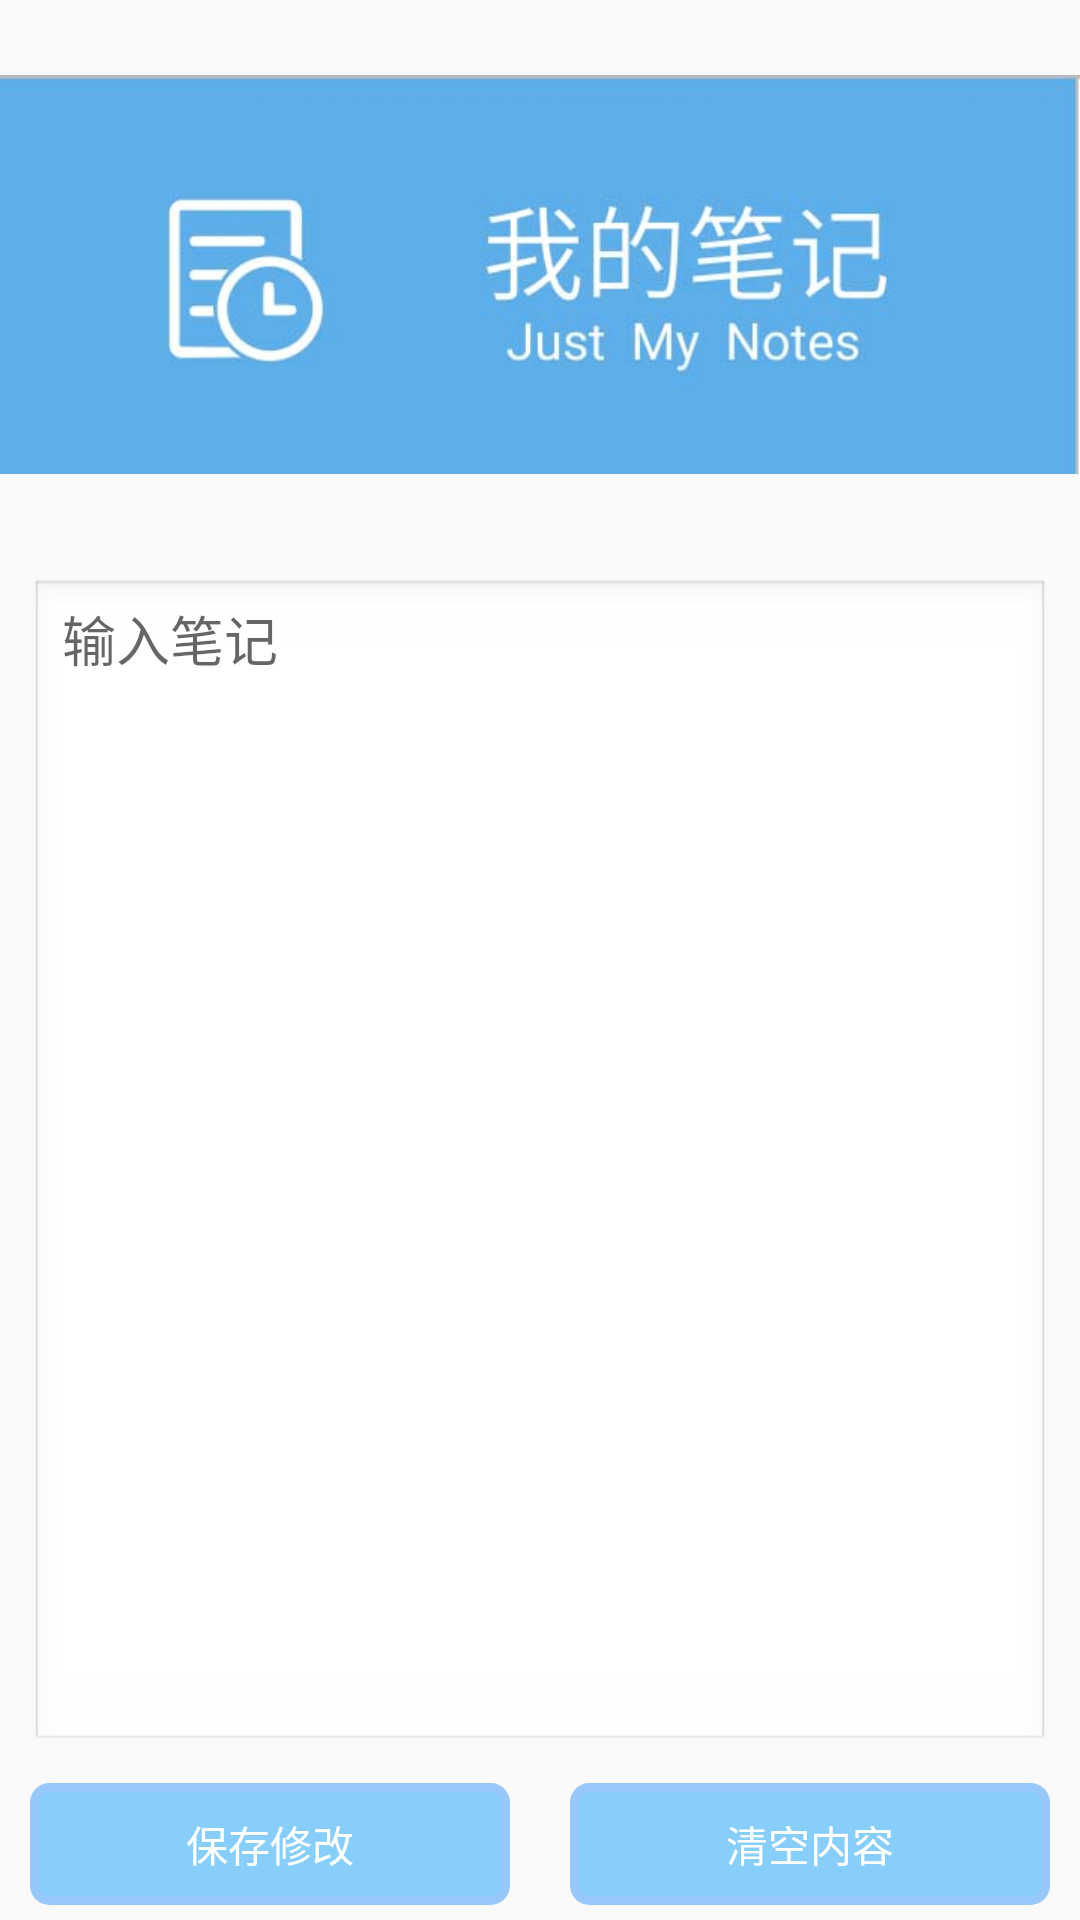

This screen was rendered from an Android layout file. Write that file and the resources it references.
<!-- AndroidManifest.xml: application theme AppTheme -->
<!-- res/layout/show_note.xml -->
<?xml version="1.0" encoding="utf-8"?>
<LinearLayout xmlns:android="http://schemas.android.com/apk/res/android"
    android:orientation="vertical" android:layout_width="match_parent"
    android:layout_height="match_parent">
    <ImageView
        android:layout_width="match_parent"
        android:layout_height="fill_parent"
        android:src="@drawable/my_note"
        android:layout_centerVertical="true"
        android:layout_weight="2"/>
    <EditText
        android:id="@+id/show_note"
        android:layout_width="fill_parent"
        android:layout_height="fill_parent"
        android:layout_weight="1"
        android:enabled="true"
        android:gravity="top"
        android:inputType="textMultiLine"
        android:hint="输入笔记"
        android:minLines="20"
        android:maxLines="20"
        android:scrollbars="vertical"
        android:layout_marginLeft="10dp"
        android:layout_marginTop="10dp"
        android:layout_marginBottom="10dp"
        android:layout_marginRight="10dp"
        android:background="@android:drawable/edit_text" />

    <LinearLayout
        android:layout_width="match_parent"
        android:layout_height="wrap_content">
    <Button
        android:text="保存修改"
        android:layout_width="fill_parent"
        android:layout_marginLeft="10dp"
        android:layout_marginRight="10dp"
        android:layout_marginBottom="5dp"
        android:layout_weight="1"
        android:layout_height="wrap_content"
        android:id="@+id/save_change" />
        <Button
            android:text="清空内容"
            android:layout_width="fill_parent"
            android:layout_marginLeft="10dp"
            android:layout_marginBottom="5dp"
            android:layout_marginRight="10dp"
            android:layout_weight="1"
            android:layout_height="wrap_content"
            android:id="@+id/clear_change" />
    </LinearLayout>
</LinearLayout>
<!-- resources referenced by this layout -->
<resources>
  <!-- drawable my_note: jpg bitmap (drawable-hdpi, 28611 bytes) -->
  <style name="AppTheme" parent="Theme.AppCompat.DayNight.DarkActionBar">
          
          <item name="android:windowNoTitle">false</item>
          <item name="android:windowTitleSize">50dp</item>
          <item name="android:windowTitleBackgroundStyle">@style/CustomWindowTitleBackground</item>
          <item name="android:buttonStyle">@style/ButtonStyle</item>
          <item name="android:textViewStyle">@style/TextStyle</item>
      </style>
  <style name="CustomWindowTitleBackground">
          <item name="android:background">#f0f0f0</item>
          <item name="android:textAlignment">center</item>
          <item name="android:gravity">center</item>
          <item name="android:textColor">#000000</item>
      </style>
  <style name="ButtonStyle">
          <item name="android:background">@drawable/my_button</item>
          <item name="android:textColor">#ffffff</item>
          <item name="android:gravity">center</item>
      </style>
  <style name="TextStyle">
          <item name="android:textColor">#202020</item>
          <item name="android:typeface">monospace</item>
      </style>
  <!-- drawable my_button (drawable-hdpi) -->
  <?xml version="1.0" encoding="utf-8"?>
  <selector xmlns:android="http://schemas.android.com/apk/res/android">
      <item android:state_pressed="true">
          <shape>
              <gradient android:startColor="#20b2aa" android:endColor="#20b2aa"
                  android:angle="270" />
              <stroke android:width="3dip" android:color="#f0f0f0" />
              <corners android:radius="2dp" />
              <padding android:left="10dp" android:top="10dp"
                  android:right="10dp" android:bottom="10dp" />
          </shape>
      </item>
  
      <item android:state_focused="true">
          <shape>
              <gradient android:startColor="#20b2aa" android:endColor="#20b2aa"
                  android:angle="270" />
              <stroke android:width="3dip" android:color="#f0f0f0" />
              <corners android:radius="2dp" />
              <padding android:left="10dp" android:top="10dp"
                  android:right="10dp" android:bottom="10dp" />
          </shape>
      </item>
  
      <item>
          <shape>
              <gradient android:startColor="#87cefa" android:endColor="#87cefa"
                  android:angle="180" />
              <stroke android:width="3dip" android:color="#98c8f9" />
              <corners android:radius="5dip" />
              <padding android:left="10dp" android:top="10dp"
                  android:right="10dp" android:bottom="10dp" />
          </shape>
      </item>
  </selector>
</resources>
